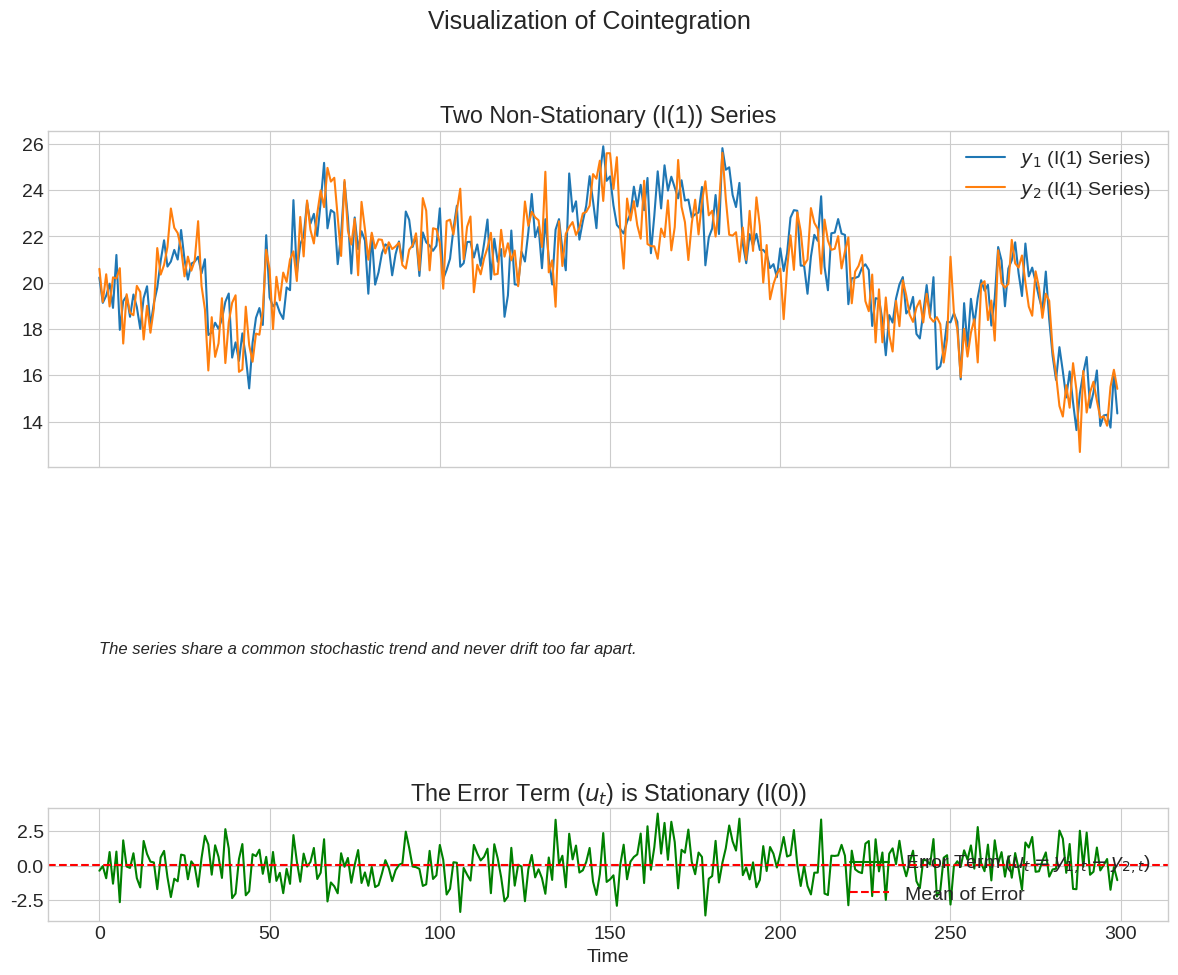

This figure's Python source: (Note: this script raises an exception after producing the figure.)
import numpy as np
import pandas as pd
import matplotlib.pyplot as plt

# --- Configuration ---
plt.style.use('seaborn-v0_8-whitegrid')
plt.rcParams.update({'font.size': 14, 'figure.figsize': (14, 10), 'figure.dpi': 150})

# --- Generate Cointegrated Series ---
np.random.seed(123)
n_obs = 300
# 1. Create a common stochastic trend (a random walk)
common_trend = np.random.normal(size=n_obs, scale=0.5).cumsum() + 20

# 2. Create two I(1) series that share this common trend
# They are cointegrated because their difference will be stationary
y1 = common_trend + np.random.normal(size=n_obs, scale=1)
y2 = common_trend + np.random.normal(size=n_obs, scale=1)

# 3. Calculate the error (the deviation from the long-run relationship)
# In this simple case, the cointegrating vector is (1, -1)
error = y1 - y2

# --- Create the Plot ---
fig, (ax1, ax2) = plt.subplots(2, 1, figsize=(12, 10), sharex=True, gridspec_kw={'height_ratios': [3, 1]})
fig.suptitle('Visualization of Cointegration', fontsize=18)

# Plot the two I(1) series
ax1.plot(y1, label='$y_1$ (I(1) Series)')
ax1.plot(y2, label='$y_2$ (I(1) Series)')
ax1.set_title('Two Non-Stationary (I(1)) Series')
ax1.legend()
ax1.text(0, 4, 'The series share a common stochastic trend and never drift too far apart.', fontsize=12, style='italic')

# Plot the stationary linear combination (the error)
ax2.plot(error, label='Error Term ($u_t = y_{1,t} - y_{2,t}$)', color='green')
ax2.axhline(np.mean(error), color='r', linestyle='--', label='Mean of Error')
ax2.set_title('The Error Term ($u_t$) is Stationary (I(0))')
ax2.legend()
ax2.set_xlabel('Time')

plt.tight_layout(rect=[0, 0, 1, 0.95])
output_path = 'images/png/cointegration_visualization.png'
plt.savefig(output_path, dpi=300, bbox_inches='tight')

print(f"Plot saved to {output_path}")